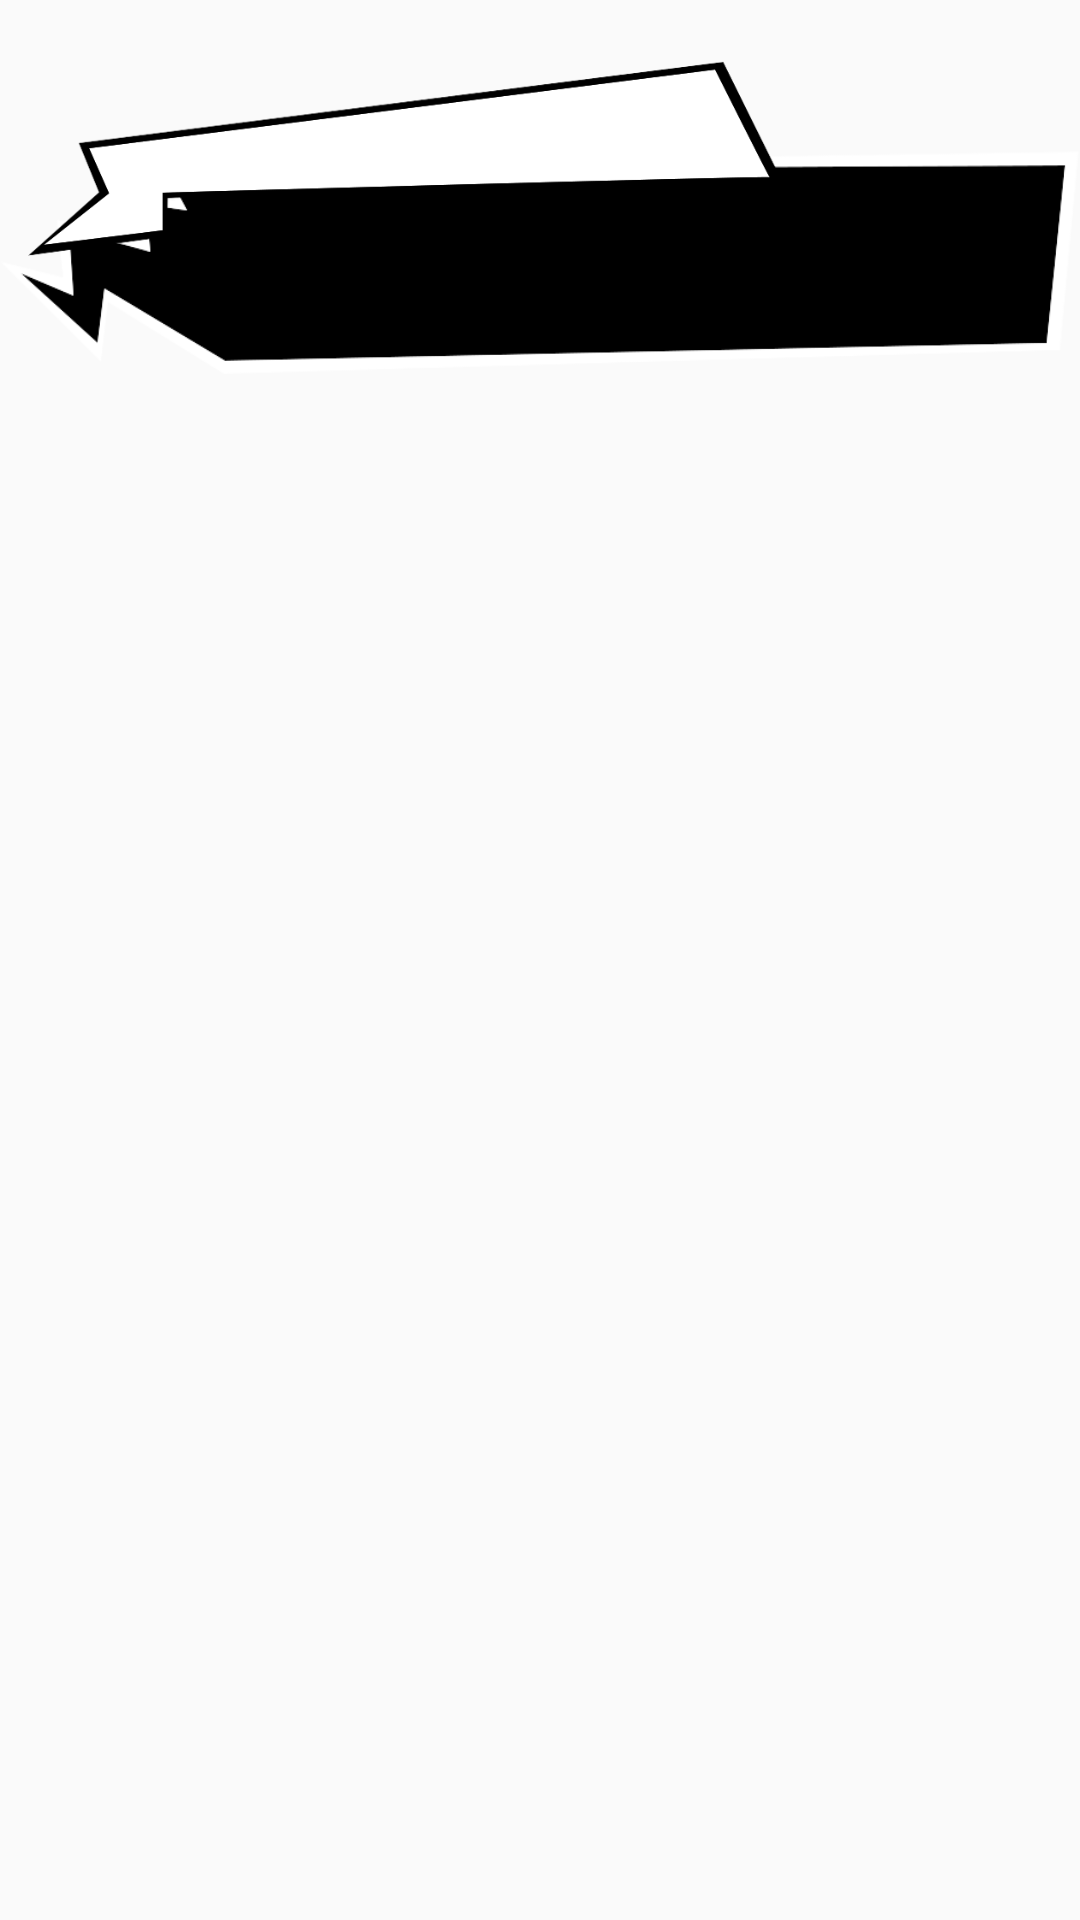

This screen was rendered from an Android layout file. Write that file and the resources it references.
<!-- AndroidManifest.xml: application theme AppTheme -->
<!-- res/layout/note_layout.xml -->
<?xml version="1.0" encoding="utf-8"?>
<android.support.constraint.ConstraintLayout
    xmlns:android="http://schemas.android.com/apk/res/android"
    xmlns:app="http://schemas.android.com/apk/res-auto"
    android:layout_width="match_parent"
    android:layout_height="wrap_content"
    xmlns:tools="http://schemas.android.com/tools"
    android:id="@+id/note_root_layout" >

    <ImageView
        android:layout_width="wrap_content"
        android:layout_height="75dp"
        android:src="@drawable/black_dialog"
        android:id="@+id/note_layout_black_dialog"
        android:scaleType="fitXY"
        app:layout_constraintTop_toTopOf="parent"
        app:layout_constraintRight_toRightOf="parent"
        android:layout_marginTop="50dp" />

    <ImageView
        android:layout_width="wrap_content"
        android:layout_height="65dp"
        android:src="@drawable/white_dialog"
        android:id="@+id/note_layout_white_dialog"
        android:layout_marginRight="45dp"
        android:layout_marginEnd="45dp"
        app:layout_constraintRight_toRightOf="parent"
        app:layout_constraintBottom_toBottomOf="@+id/note_layout_black_dialog"
        android:layout_marginBottom="39.5dp" />


    <TextView
        android:layout_width="140dp"
        android:layout_height="wrap_content"
        android:id="@+id/note_subject_view"
        tools:text="sfsdf  sdg sdgs d xf "
        android:textAppearance="?android:textAppearanceMedium"
        android:ellipsize="end"
        android:maxLines="1"
        android:maxLength="20"
        android:textColor="@color/p5_black"
        android:layout_centerVertical="true"
        android:layout_marginLeft="170dp"
        android:layout_marginStart="170dp"
        app:layout_constraintLeft_toLeftOf="@+id/note_layout_white_dialog"
        app:layout_constraintTop_toTopOf="@+id/note_layout_white_dialog"
        app:layout_constraintBottom_toBottomOf="@+id/note_layout_white_dialog"
        app:layout_constraintVertical_bias="0.40"
        android:rotation="-3"/>

    <TextView
        android:layout_width="300dp"
        android:layout_height="wrap_content"
        android:id="@+id/note_content_view"
        tools:text="this is content a a a a a a dfsd sdfsdf dsfsdf sdf dsf sdf sdfsd fsd fsd a a a a a a a a "
        android:textAppearance="?android:textAppearanceLarge"
        android:ellipsize="end"
        android:maxLines="2"
        android:textColor="@color/p5_white"
        android:layout_centerVertical="true"
        android:layout_marginLeft="50dp"
        android:layout_marginStart="95dp"
        app:layout_constraintLeft_toLeftOf="@+id/note_layout_black_dialog"
        app:layout_constraintTop_toTopOf="@+id/note_layout_black_dialog"
        app:layout_constraintBottom_toBottomOf="@+id/note_layout_black_dialog"
        app:layout_constraintVertical_bias="0.45"
        android:rotation="-1" />

    
        
        
        

</android.support.constraint.ConstraintLayout>
<!-- resources referenced by this layout -->
<resources>
  <color name="p5_black">#0B0000</color>
  <color name="p5_white">#FFFFFF</color>
  <!-- drawable black_dialog: png bitmap (drawable, 9483 bytes) -->
  <!-- drawable white_dialog: png bitmap (drawable, 8730 bytes) -->
  <style name="AppTheme" parent="Theme.AppCompat.Light.NoActionBar">
          
          <item name="colorPrimary">@color/colorPrimary</item>
          <item name="colorPrimaryDark">@color/p5_light_red</item>
          <item name="colorAccent">@color/colorAccent</item>
      </style>
  <color name="colorPrimary">#3F51B5</color>
  <color name="p5_light_red">#AF0000</color>
  <color name="colorAccent">#B71C1C</color>
</resources>
